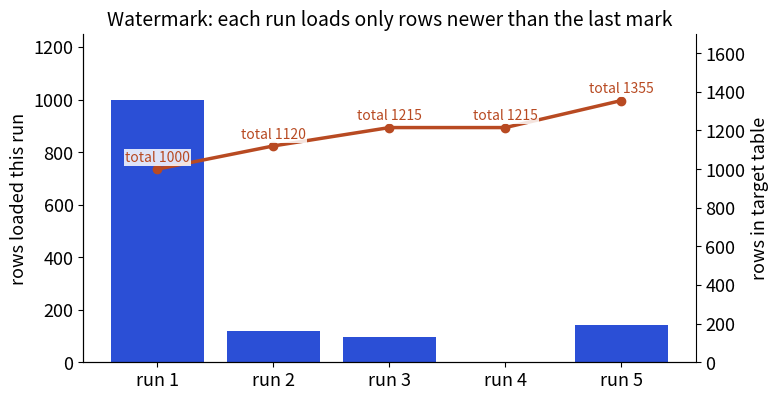

Reproduce this figure in Python.
import matplotlib
matplotlib.use("Agg")
import matplotlib.pyplot as plt
import numpy as np
plt.rcParams.update({"font.size": 13, "axes.titlesize": 14, "axes.spines.top": False, "axes.spines.right": False})
B, O, T, R, P = "#2b4fd6", "#b84a22", "#357a70", "#aa2d26", "#6a2fd0"

runs = ["run 1", "run 2", "run 3", "run 4", "run 5"]
new_rows = [1000, 120, 95, 0, 140]
cum = np.cumsum(new_rows)
fig, ax = plt.subplots(figsize=(8, 4.2), dpi=110)
ax.bar(runs, new_rows, color=B, label="rows loaded this run")
ax.set_ylabel("rows loaded this run")
ax2 = ax.twinx(); ax2.spines["right"].set_visible(True)
ax2.plot(runs, cum, "-o", color=O, lw=2.5, label="rows in target table")
ax2.set_ylabel("rows in target table")
for r, c, n in zip(runs, cum, new_rows):
    ax2.text(r, c + 40, f"total {c}", ha="center", fontsize=10, color=O, bbox=dict(fc="white", ec="none", alpha=0.85, pad=1))
ax.set_title("Watermark: each run loads only rows newer than the last mark")
ax.set_ylim(0, 1250); ax2.set_ylim(0, 1700)
fig.tight_layout(); fig.savefig("lib20_watermark.png")
